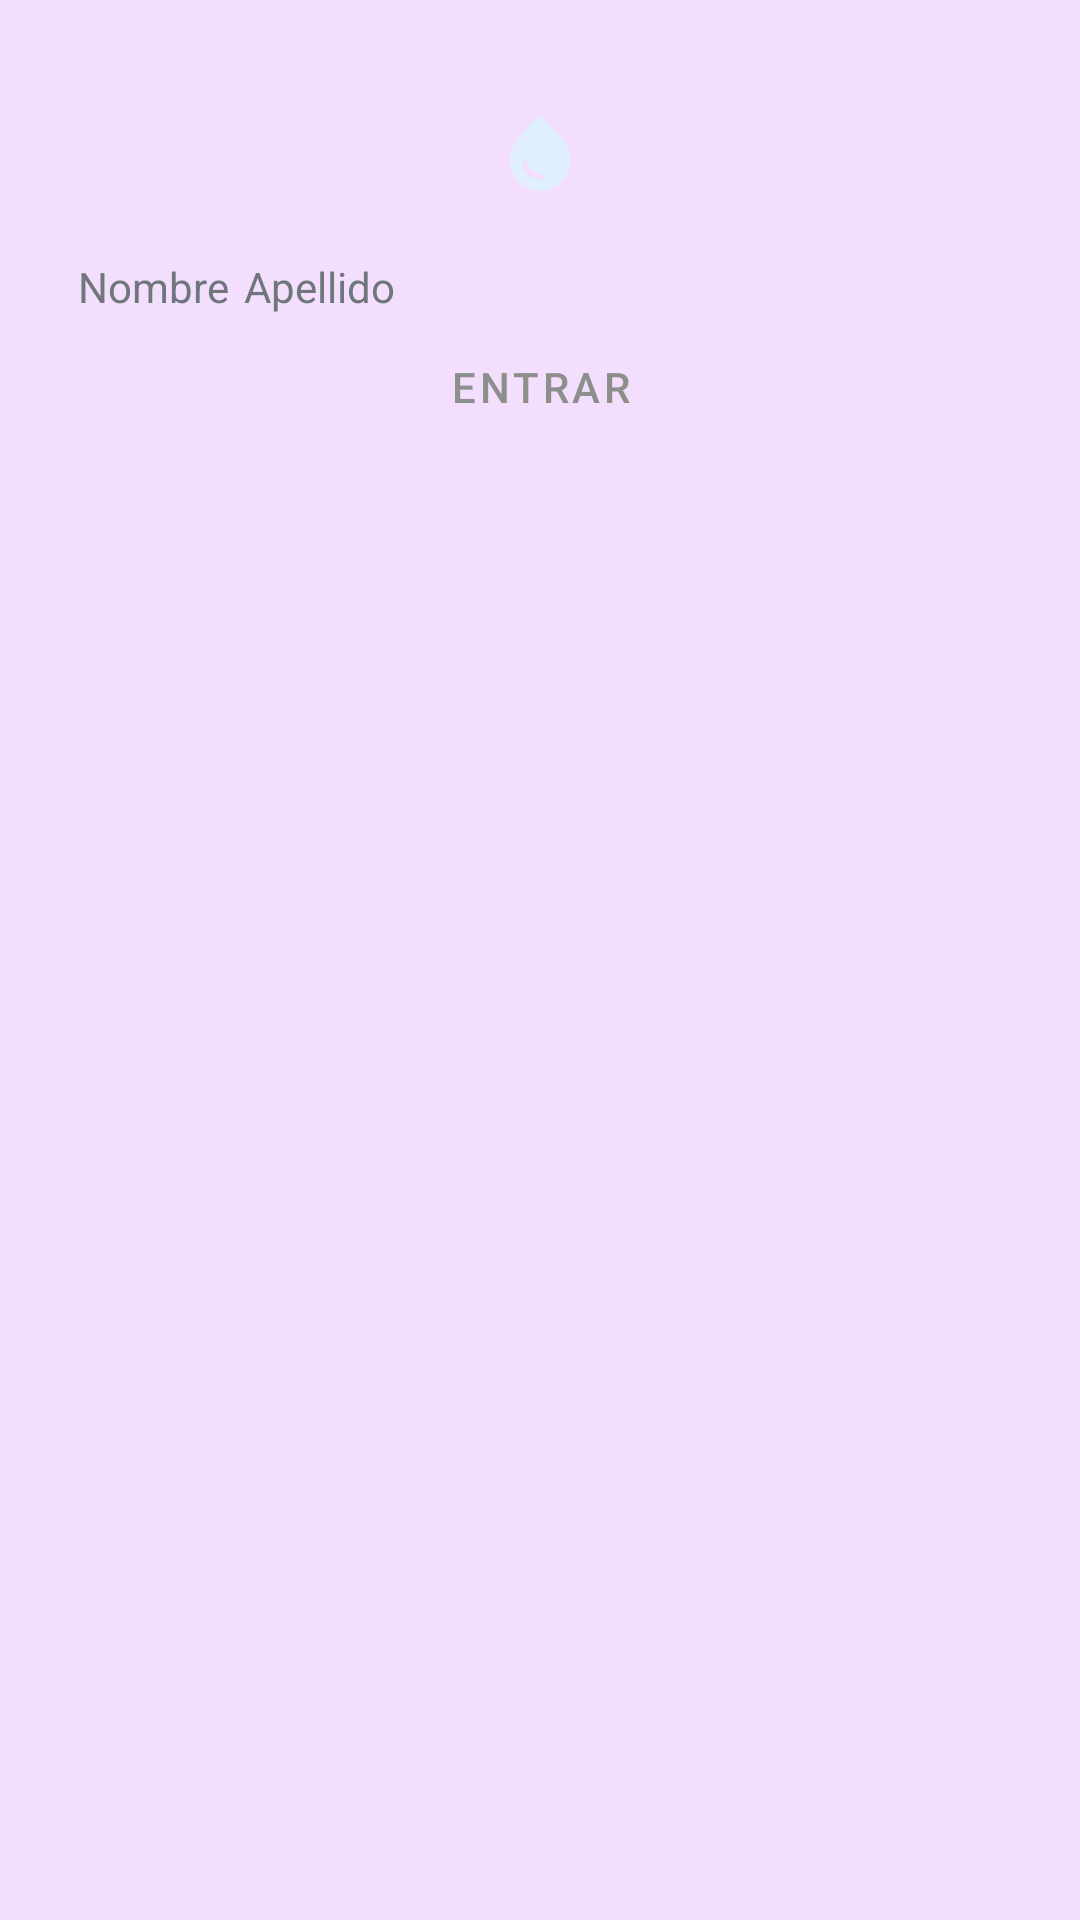

Reconstruct the res/layout file that produces this screen, plus the resources it refers to.
<!-- AndroidManifest.xml: application theme Theme.039_07.Purple -->
<!-- res/layout/widget.xml -->
<RelativeLayout xmlns:android="http://schemas.android.com/apk/res/android"
    style="@style/Widget._039_07.AppWidget.Container"
    android:layout_width="150dp"
    android:layout_height="170dp"
    android:theme="@style/Theme._039_07.AppWidgetContainer">

    <ImageView
        android:id="@+id/imageView"
        android:layout_width="30dp"
        android:layout_height="50dp"
        android:layout_centerHorizontal="true"
        android:layout_marginTop="10dp"
        android:src="@drawable/baseline_water_drop_24" />

    <TextView
        android:id="@+id/textView"
        android:layout_width="wrap_content"
        android:layout_height="wrap_content"
        android:layout_below="@id/imageView"
        android:layout_marginTop="10dp"
        android:layout_marginStart="10dp"
        android:text="Nombre" />

    <TextView
        android:id="@+id/lastnameView"
        android:layout_width="wrap_content"
        android:layout_height="wrap_content"
        android:layout_below="@id/imageView"
        android:layout_toEndOf="@id/textView"
        android:layout_marginTop="10dp"
        android:layout_marginStart="5dp"
        android:layout_centerHorizontal="true"
        android:text="Apellido"
         />

    <Button
        android:id="@+id/buttonEnter"
        android:layout_width="wrap_content"
        android:layout_height="wrap_content"
        android:layout_below="@id/textView"
        android:layout_centerHorizontal="true"
        android:text="Entrar" />
</RelativeLayout>
<!-- resources referenced by this layout -->
<resources>
  <!-- drawable baseline_water_drop_24 (drawable) -->
  <vector xmlns:android="http://schemas.android.com/apk/res/android" android:height="24dp" android:tint="#DFEFFD" android:viewportHeight="24" android:viewportWidth="24" android:width="24dp">
        
      <path android:fillColor="@android:color/white" android:pathData="M12,2c-5.33,4.55 -8,8.48 -8,11.8c0,4.98 3.8,8.2 8,8.2s8,-3.22 8,-8.2C20,10.48 17.33,6.55 12,2zM7.83,14c0.37,0 0.67,0.26 0.74,0.62c0.41,2.22 2.28,2.98 3.64,2.87c0.43,-0.02 0.79,0.32 0.79,0.75c0,0.4 -0.32,0.73 -0.72,0.75c-2.13,0.13 -4.62,-1.09 -5.19,-4.12C7.01,14.42 7.37,14 7.83,14z"/>
      
  </vector>
  <style name="Theme._039_07.AppWidgetContainer" parent="Theme._039_07.AppWidgetContainerParent">
          
          <item name="appWidgetPadding">16dp</item>
      </style>
  <style name="Widget._039_07.AppWidget.Container" parent="android:Widget">
          <item name="android:id">@android:id/background</item>
          <item name="android:background">?android:attr/colorBackground</item>
      </style>
  <style name="Theme.039_07.Purple" parent="Theme.MaterialComponents.DayNight.NoActionBar">
          <item name="android:windowBackground">#F3DFFD</item>
          <item name="buttonStyle">@style/Widget.Button.Purple</item>
          <item name="android:textAppearance">@style/TextAppearance.039_07.Purple</item>
      </style>
  <style name="Theme._039_07.AppWidgetContainerParent" parent="@android:style/Theme.DeviceDefault">
          
          <item name="appWidgetRadius">16dp</item>
          
          <item name="appWidgetInnerRadius">8dp</item>
      </style>
  <style name="Widget.Button.Purple" parent="Widget.MaterialComponents.Button">
          <item name="android:backgroundTint">#e9fddf</item>
          <item name="android:textColor">#8c8f8b</item>
      </style>
  <style name="TextAppearance.039_07.Purple" parent="TextAppearance.AppCompat">
          <item name="android:textColor">#9C979F</item>
          <item name="android:textSize">18sp</item>
      </style>
</resources>
